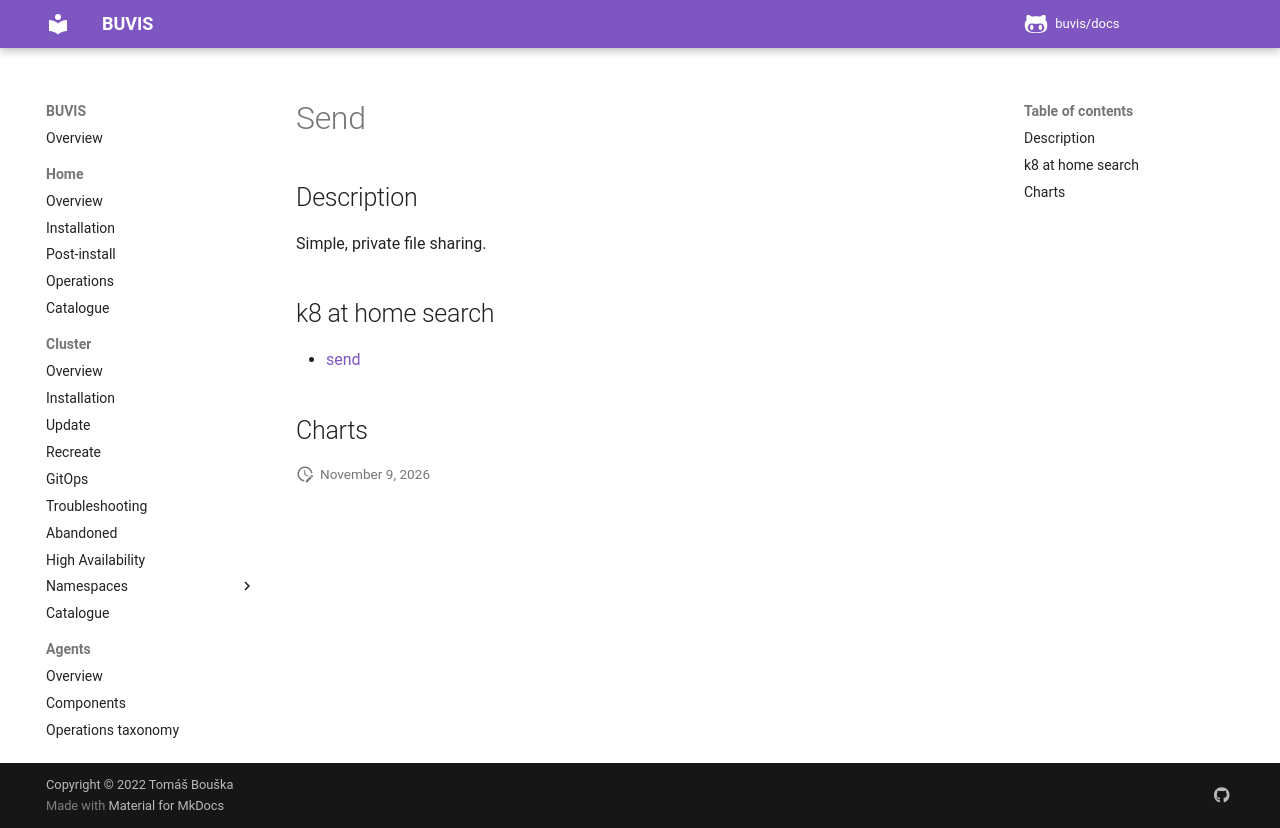

repository: buvis/docs · page: cluster/catalogue/send/index.html · generator: mkdocs

# Send

## Description

Simple, private file sharing.

## k8 at home search

- [send](https://nanne.dev/k8s-at-home-search/#/send)

## Charts
